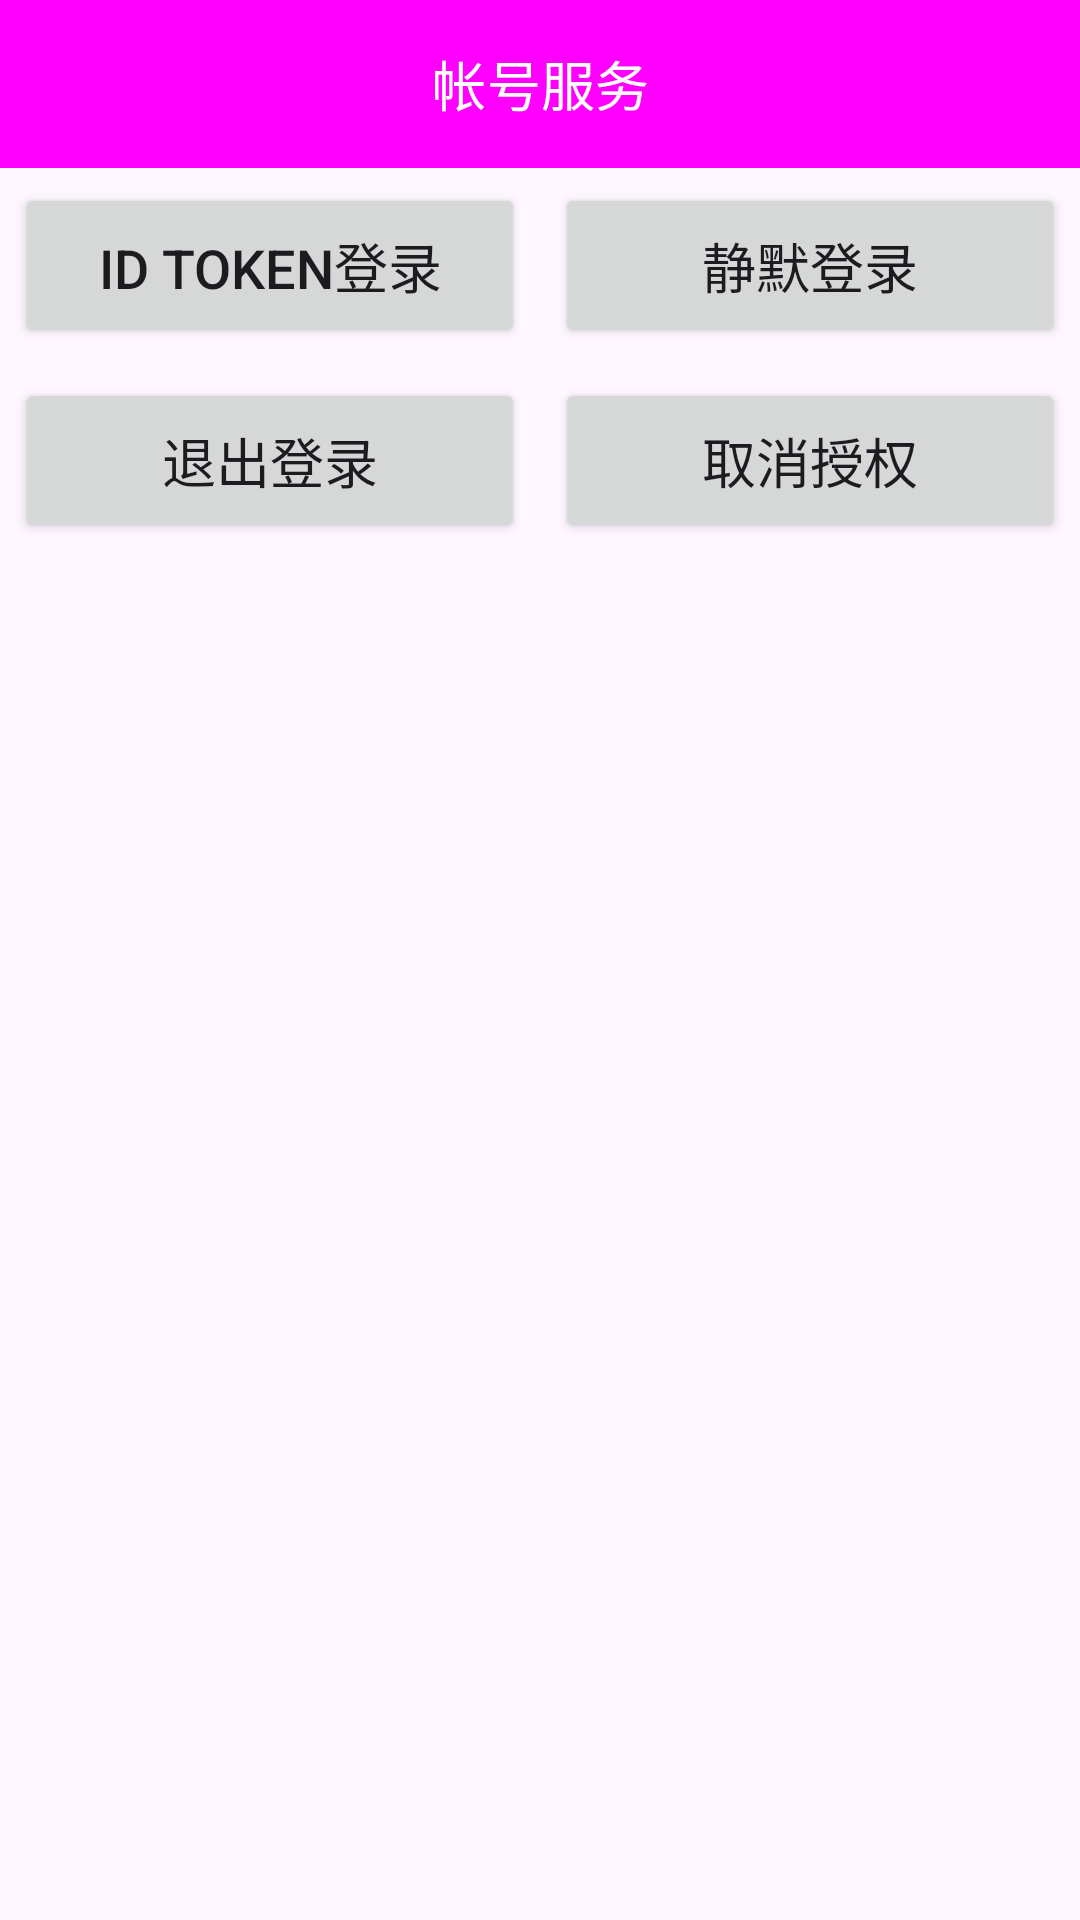

The Android layout XML behind this screen, and the referenced resources:
<!-- AndroidManifest.xml: application theme Theme.CompleteTrainingCode -->
<!-- res/layout/activity_account.xml -->
<?xml version="1.0" encoding="utf-8"?>
<LinearLayout xmlns:android="http://schemas.android.com/apk/res/android"
    android:layout_width="match_parent"
    android:layout_height="match_parent"
    android:orientation="vertical">

    <TextView
        style="@style/Widget.Material3.Button"
        android:layout_width="match_parent"
        android:layout_height="56dp"
        android:background="@color/white"
        android:gravity="center"
        android:text="帐号服务"
        android:textColor="@color/white"
        android:textSize="18sp" />

    <LinearLayout
        android:layout_width="match_parent"
        android:layout_height="wrap_content"
        android:gravity="center_vertical"
        android:orientation="horizontal">

        <Button
            android:id="@+id/id_token_sign_in"
            android:layout_width="match_parent"
            android:layout_height="55dp"
            android:layout_margin="5dp"
            android:layout_weight="1"
            android:text="ID Token登录"
            android:textSize="18sp" />

        <Button
            android:id="@+id/silent_sign_in"
            android:layout_width="match_parent"
            android:layout_height="55dp"
            android:layout_margin="5dp"
            android:layout_weight="1"
            android:padding="2dp"
            android:text="静默登录"
            android:textSize="18sp" />
    </LinearLayout>

    <LinearLayout
        android:layout_width="match_parent"
        android:layout_height="wrap_content"
        android:gravity="center_vertical"
        android:orientation="horizontal">


        <Button
            android:id="@+id/sign_out"
            android:layout_width="match_parent"
            android:layout_height="55dp"
            android:layout_margin="5dp"
            android:layout_weight="1"
            android:text="退出登录"
            android:textSize="18sp" />

        <Button
            android:id="@+id/cancel_auth"
            android:layout_width="match_parent"
            android:layout_height="55dp"
            android:layout_margin="5dp"
            android:layout_weight="1"
            android:text="取消授权"
            android:textSize="18sp" />
    </LinearLayout>

    <TextView
        android:id="@+id/text_result"
        android:layout_width="match_parent"
        android:layout_height="match_parent"
        android:layout_weight="1"
        android:padding="10dp"
        android:textColor="@color/Blue_A400"
        android:textSize="18sp" />


</LinearLayout>
<!-- resources referenced by this layout -->
<resources>
  <color name="Blue_A400">#2979FF</color>
  <color name="white">#FFFFFFFF</color>
  <style name="Theme.CompleteTrainingCode" parent="Base.Theme.CompleteTrainingCode" />
  <style name="Base.Theme.CompleteTrainingCode" parent="Theme.Material3.DayNight.NoActionBar">
          
          
      </style>
</resources>
